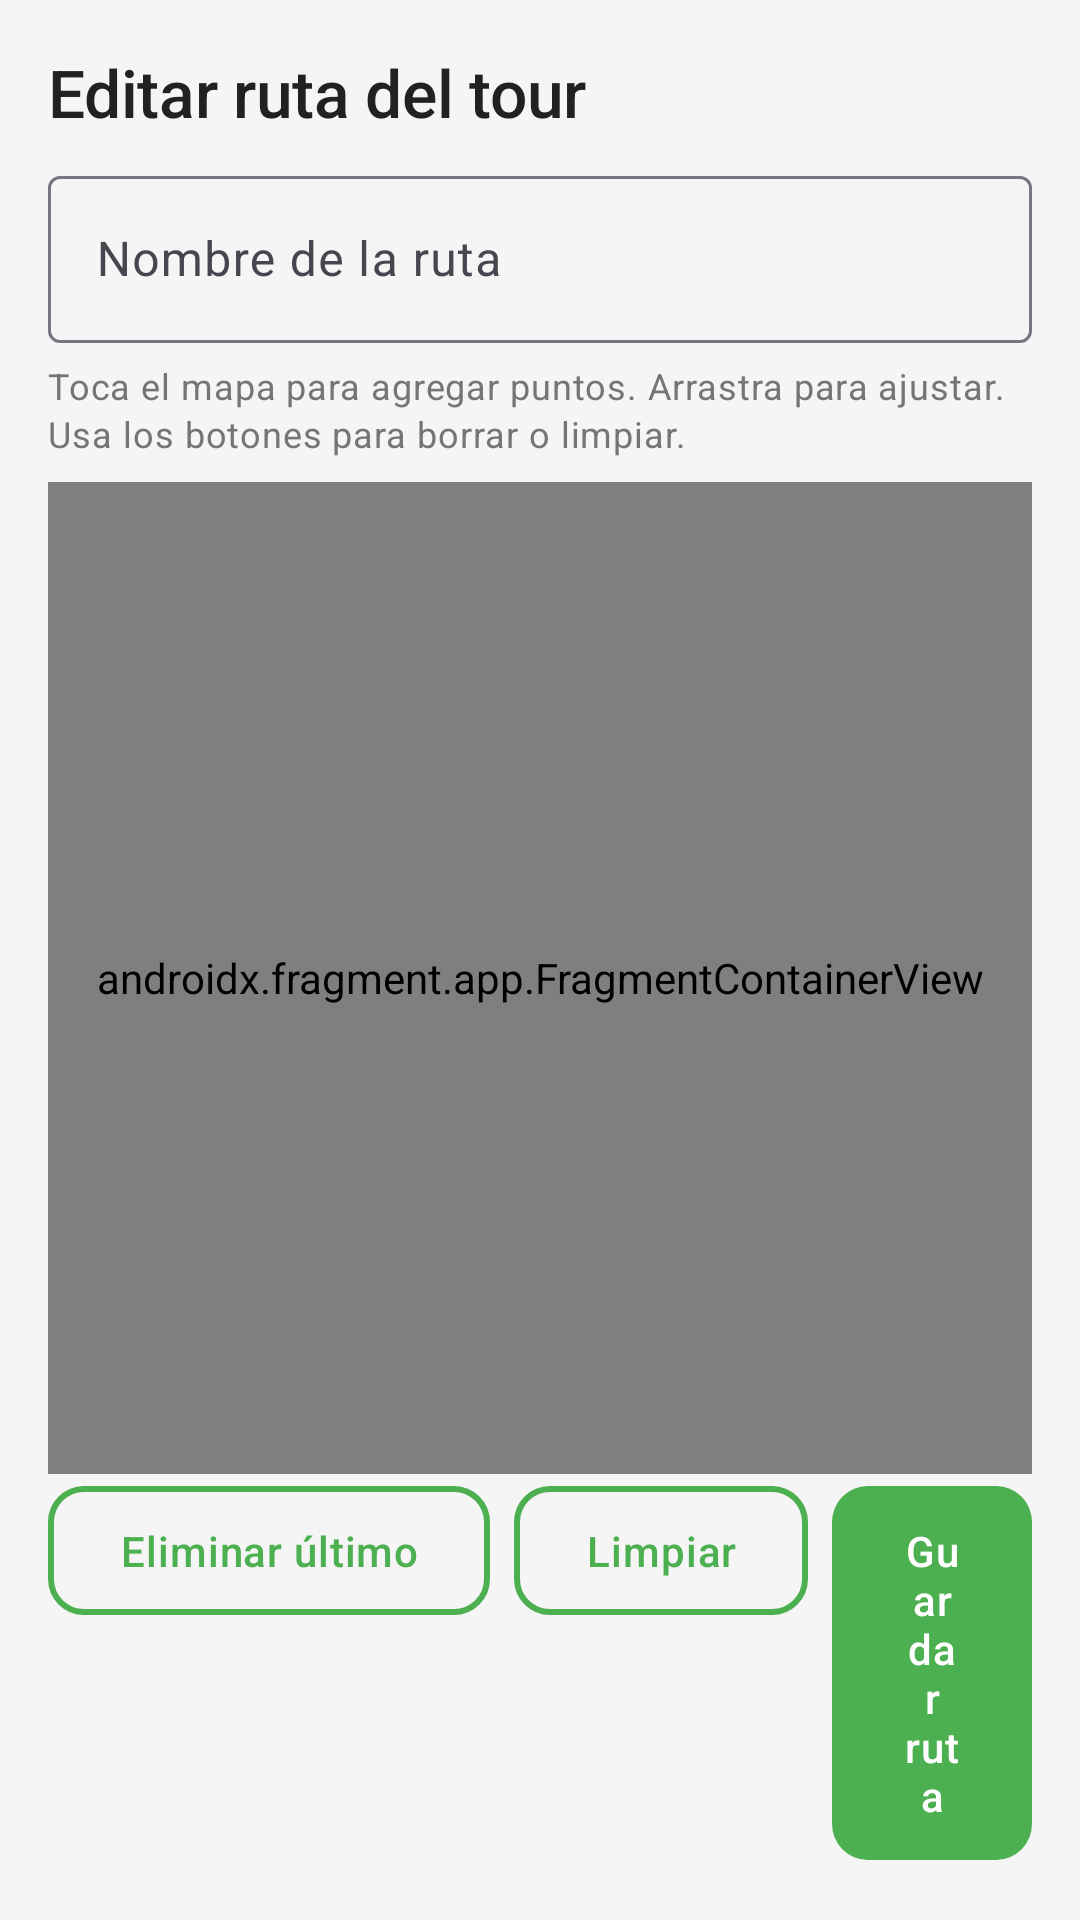

Write the Android layout XML for this screen, with the resource values it uses.
<!-- AndroidManifest.xml: application theme Theme.Vinculacion -->
<!-- res/layout/dialog_tour_route_editor.xml -->
<?xml version="1.0" encoding="utf-8"?>
<androidx.constraintlayout.widget.ConstraintLayout
    xmlns:android="http://schemas.android.com/apk/res/android"
    xmlns:app="http://schemas.android.com/apk/res-auto"
    android:layout_width="match_parent"
    android:layout_height="match_parent"
    android:padding="@dimen/spacing_medium">

    <TextView
        android:id="@+id/routeEditorTitle"
        style="@style/TextAppearance.Vinculacion.Title"
        android:layout_width="0dp"
        android:layout_height="wrap_content"
        android:text="@string/tour_route_editor_title"
        app:layout_constraintTop_toTopOf="parent"
        app:layout_constraintStart_toStartOf="parent"
        app:layout_constraintEnd_toEndOf="parent" />

    <com.google.android.material.textfield.TextInputLayout
        android:id="@+id/inputLayoutRouteName"
        android:layout_width="0dp"
        android:layout_height="wrap_content"
        android:layout_marginTop="@dimen/spacing_small"
        android:hint="@string/tour_route_name_hint"
        style="@style/Widget.Material3.TextInputLayout.OutlinedBox"
        app:layout_constraintTop_toBottomOf="@id/routeEditorTitle"
        app:layout_constraintStart_toStartOf="parent"
        app:layout_constraintEnd_toEndOf="parent">

        <com.google.android.material.textfield.TextInputEditText
            android:id="@+id/inputRouteName"
            android:layout_width="match_parent"
            android:layout_height="wrap_content"
            android:inputType="textCapWords"
            android:maxLines="1" />

    </com.google.android.material.textfield.TextInputLayout>

    <TextView
        android:id="@+id/routeEditorHint"
        style="@style/TextAppearance.Vinculacion.Caption"
        android:layout_width="0dp"
        android:layout_height="wrap_content"
        android:layout_marginTop="@dimen/spacing_xsmall"
        android:text="@string/tour_route_editor_hint"
        app:layout_constraintTop_toBottomOf="@id/inputLayoutRouteName"
        app:layout_constraintStart_toStartOf="parent"
        app:layout_constraintEnd_toEndOf="parent" />

    <androidx.fragment.app.FragmentContainerView
        android:id="@+id/routeEditorMapContainer"
        android:name="com.google.android.gms.maps.SupportMapFragment"
        android:layout_width="0dp"
        android:layout_height="0dp"
        android:layout_marginTop="@dimen/spacing_small"
        app:layout_constraintTop_toBottomOf="@id/routeEditorHint"
        app:layout_constraintStart_toStartOf="parent"
        app:layout_constraintEnd_toEndOf="parent"
        app:layout_constraintBottom_toTopOf="@id/routeEditorActions" />

    <LinearLayout
        android:id="@+id/routeEditorActions"
        android:layout_width="0dp"
        android:layout_height="wrap_content"
        android:layout_marginTop="@dimen/spacing_small"
        android:gravity="end"
        android:orientation="horizontal"
        app:layout_constraintBottom_toBottomOf="parent"
        app:layout_constraintStart_toStartOf="parent"
        app:layout_constraintEnd_toEndOf="parent">

        <com.google.android.material.button.MaterialButton
            android:id="@+id/routeEditorUndo"
            style="@style/Widget.Vinculacion.Button.Secondary"
            android:layout_width="wrap_content"
            android:layout_height="wrap_content"
            android:text="@string/tour_route_editor_undo" />

        <com.google.android.material.button.MaterialButton
            android:id="@+id/routeEditorClear"
            style="@style/Widget.Vinculacion.Button.Secondary"
            android:layout_width="wrap_content"
            android:layout_height="wrap_content"
            android:layout_marginStart="@dimen/spacing_small"
            android:text="@string/tour_route_editor_clear" />

        <com.google.android.material.button.MaterialButton
            android:id="@+id/routeEditorSave"
            style="@style/Widget.Vinculacion.Button.Primary"
            android:layout_width="wrap_content"
            android:layout_height="wrap_content"
            android:layout_marginStart="@dimen/spacing_small"
            android:text="@string/tour_route_editor_save" />
    </LinearLayout>

</androidx.constraintlayout.widget.ConstraintLayout>
<!-- resources referenced by this layout -->
<resources>
  <dimen name="spacing_medium">16dp</dimen>
  <dimen name="spacing_small">8dp</dimen>
  <dimen name="spacing_xsmall">6dp</dimen>
  <string name="tour_route_editor_clear">Limpiar</string>
  <string name="tour_route_editor_hint">Toca el mapa para agregar puntos. Arrastra para ajustar. Usa los botones para borrar o limpiar.</string>
  <string name="tour_route_editor_save">Guardar ruta</string>
  <string name="tour_route_editor_title">Editar ruta del tour</string>
  <string name="tour_route_editor_undo">Eliminar último</string>
  <string name="tour_route_name_hint">Nombre de la ruta</string>
  <style name="TextAppearance.Vinculacion.Caption" parent="TextAppearance.Material3.BodySmall">
          <item name="android:textColor">@color/text_secondary</item>
          <item name="android:letterSpacing">0.025</item>
      </style>
  <style name="TextAppearance.Vinculacion.Title" parent="TextAppearance.Material3.TitleLarge">
          <item name="android:textColor">@color/text_primary</item>
          <item name="fontFamily">sans-serif-medium</item>
          <item name="android:letterSpacing">-0.005</item>
      </style>
  <style name="Widget.Vinculacion.Button.Primary" parent="Widget.Material3.Button">
          <item name="android:letterSpacing">0.02</item>
          <item name="android:textAllCaps">false</item>
          <item name="cornerRadius">@dimen/button_corner_radius</item>
          <item name="android:minHeight">@dimen/button_min_height</item>
          <item name="android:paddingTop">@dimen/button_padding_vertical</item>
          <item name="android:paddingBottom">@dimen/button_padding_vertical</item>
          <item name="iconGravity">textStart</item>
          <item name="iconPadding">@dimen/spacing_small</item>
          <item name="backgroundTint">@color/primary_vibrant</item>
      </style>
  <style name="Theme.Vinculacion" parent="Base.Theme.Vinculacion" />
  <color name="text_secondary">#757575</color>
  <color name="text_primary">#212121</color>
  <dimen name="button_corner_radius">12dp</dimen>
  <dimen name="button_min_height">48dp</dimen>
  <dimen name="button_padding_vertical">12dp</dimen>
  <color name="primary_vibrant">#4CAF50</color>
  <color name="primary_color">#388E3C</color>
  <color name="primary_color_dark">#2E7D32</color>
  <color name="text_on_primary">#FFFFFF</color>
  <color name="accent_color">#66BB6A</color>
  <color name="earth_brown">#8D6E63</color>
  <color name="white">#FFFFFFFF</color>
  <color name="background_home">#F5F5F5</color>
  <color name="card_background">#FFFFFF</color>
  <color name="surface_elevated">#FAFAFA</color>
  <color name="error_red">#E53935</color>
  <style name="TextAppearance.Vinculacion.Headline1" parent="TextAppearance.Material3.HeadlineLarge">
          <item name="android:textColor">@color/text_primary</item>
          <item name="android:letterSpacing">-0.01</item>
          <item name="fontFamily">sans-serif-medium</item>
      </style>
  <style name="TextAppearance.Vinculacion.Headline2" parent="TextAppearance.Material3.HeadlineMedium">
          <item name="android:textColor">@color/text_primary</item>
          <item name="android:letterSpacing">-0.005</item>
          <item name="fontFamily">sans-serif-medium</item>
      </style>
  <style name="TextAppearance.Vinculacion.Body1" parent="TextAppearance.Material3.BodyLarge">
          <item name="android:textColor">@color/text_primary</item>
          <item name="android:letterSpacing">0.01</item>
          <item name="android:lineSpacingMultiplier">1.15</item>
      </style>
  <style name="TextAppearance.Vinculacion.Body2" parent="TextAppearance.Material3.BodyMedium">
          <item name="android:textColor">@color/text_secondary</item>
          <item name="android:letterSpacing">0.015</item>
          <item name="android:lineSpacingMultiplier">1.2</item>
      </style>
</resources>
